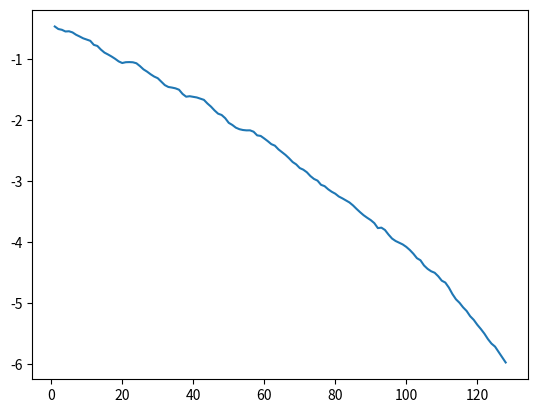

Recreate this plot in Python.
import matplotlib.pyplot as plt

ycurve = [-0.4578, -0.4996, -0.5122, -0.5399, -0.5363, -0.5553, -0.5937, -0.6219, -0.6522, -0.6730, -0.6932, -0.7595, -0.7779, -0.8379, -0.8870, -0.9178, -0.9512, -0.9887, -1.0313, -1.0580, -1.0448, -1.0428, -1.0458, -1.0621, -1.1090, -1.1627, -1.1995, -1.2429, -1.2804, -1.3072, -1.3634, -1.4210, -1.4516, -1.4612, -1.4740, -1.4966, -1.5661, -1.6110, -1.6033, -1.6134, -1.6236, -1.6426, -1.6628, -1.7229, -1.7743, -1.8366, -1.8897, -1.9115, -1.9637, -2.0405, -2.0749, -2.1196, -2.1449, -2.1584, -2.1643, -2.1638, -2.1865, -2.2461, -2.2559, -2.2974, -2.3416, -2.3905, -2.4155, -2.4763, -2.5221, -2.5682, -2.6230, -2.6840, -2.7229, -2.7830, -2.8099, -2.8521, -2.9145, -2.9616, -2.9896, -3.0583, -3.0805, -3.1317, -3.1724, -3.2041, -3.2505, -3.2807, -3.3153, -3.3483, -3.3967, -3.4542, -3.5083, -3.5584, -3.5999, -3.6383, -3.6875, -3.7694, -3.7621, -3.8004, -3.8757, -3.9414, -3.9814, -4.0085, -4.0376, -4.0778, -4.1289, -4.1904, -4.2633, -4.2980, -4.3831, -4.4387, -4.4783, -4.5029, -4.5599, -4.6329, -4.6642, -4.7466, -4.8526, -4.9391, -4.9963, -5.0706, -5.1306, -5.2167, -5.2764, -5.3567, -5.4264, -5.5026, -5.5923, -5.6665, -5.7158, -5.8036, -5.8939, -5.9766]

# 
xcurve = [i for i in range(1, len(ycurve)+1)]


plt.plot(xcurve, ycurve)

plt.show()
